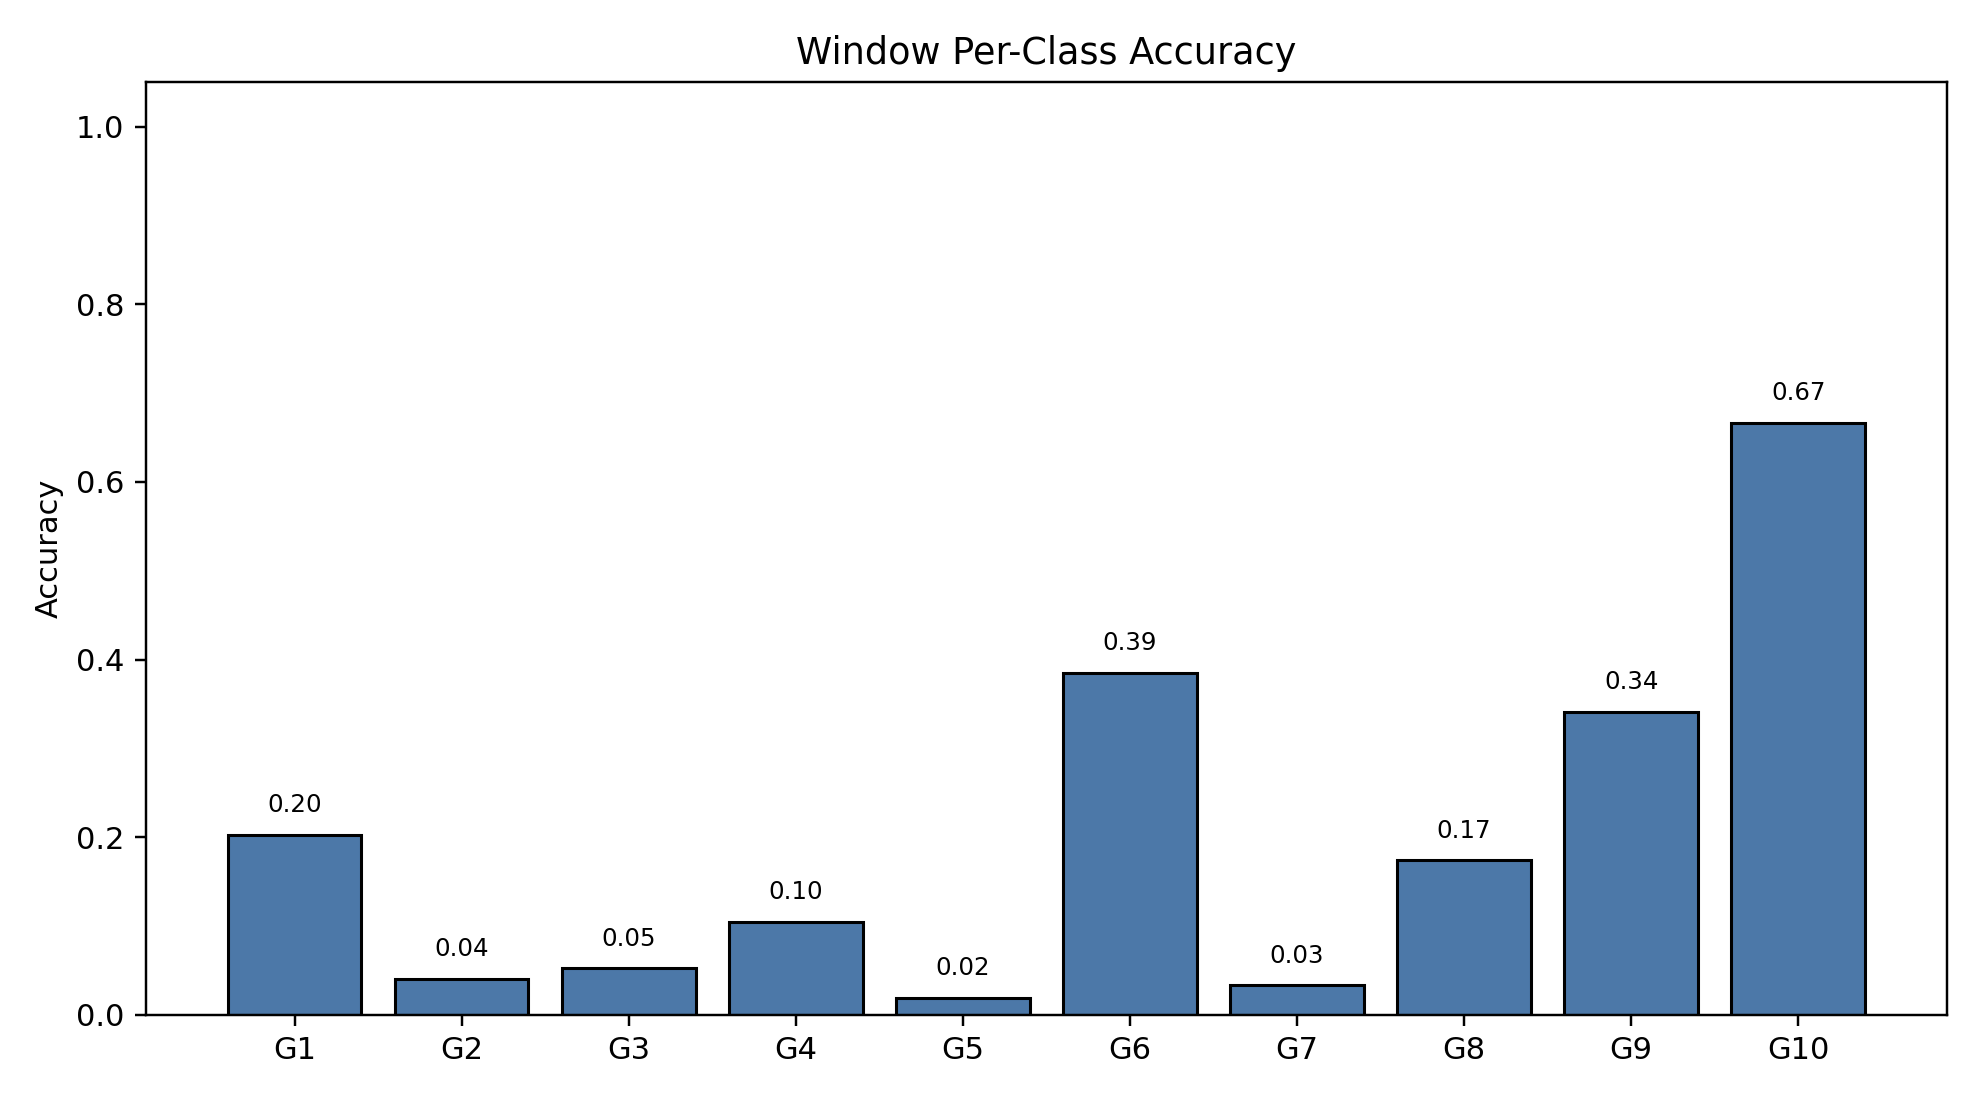

Values plotted in this chart, from the file beside it:
class_index, gesture_id, support, correct, accuracy
0, 1, 790, 160, 0.2025
1, 2, 692, 28, 0.04046
2, 3, 766, 40, 0.05222
3, 4, 743, 78, 0.105
4, 5, 735, 14, 0.01905
5, 6, 763, 294, 0.3853
6, 7, 755, 25, 0.03311
7, 8, 707, 123, 0.174
8, 9, 687, 234, 0.3406
9, 10, 683, 455, 0.6662
